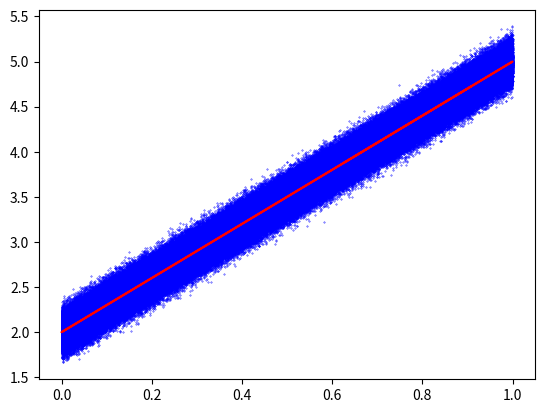

Write the Python code that produced this figure.
import numpy as np
import matplotlib.pyplot as plt
import time

# Function to compute best fit
def best_fit(X, Y):
    xbar = np.mean(X)
    ybar = np.mean(Y)
    n = len(X)

    numer = sum([xi*yi for xi,yi in zip(X, Y)]) - n * xbar * ybar
    denum = sum([xi**2 for xi in X]) - n * xbar**2

    m = numer / denum
    b = ybar - m * xbar

    print('Best fit line:\ny = {:.2f}x + {:.2f}'.format(m, b))
    return m, b

# Create a large dataset with 1M points
N = 1000000
X = np.random.rand(N)
Y = 3*X + 2 + np.random.normal(scale=0.1, size=N)  # predefined linear equation plus noise

m, b = None, None
for _ in range(10):
    # Calculate best fit
    start_time = time.time()
    m, b = best_fit(X, Y)
    print("Time taken:", time.time() - start_time)

# Plot the data and the best fit line
plt.scatter(X, Y, s=0.1, color='blue')
plt.plot(X, m*X + b, color='red')
plt.show()
